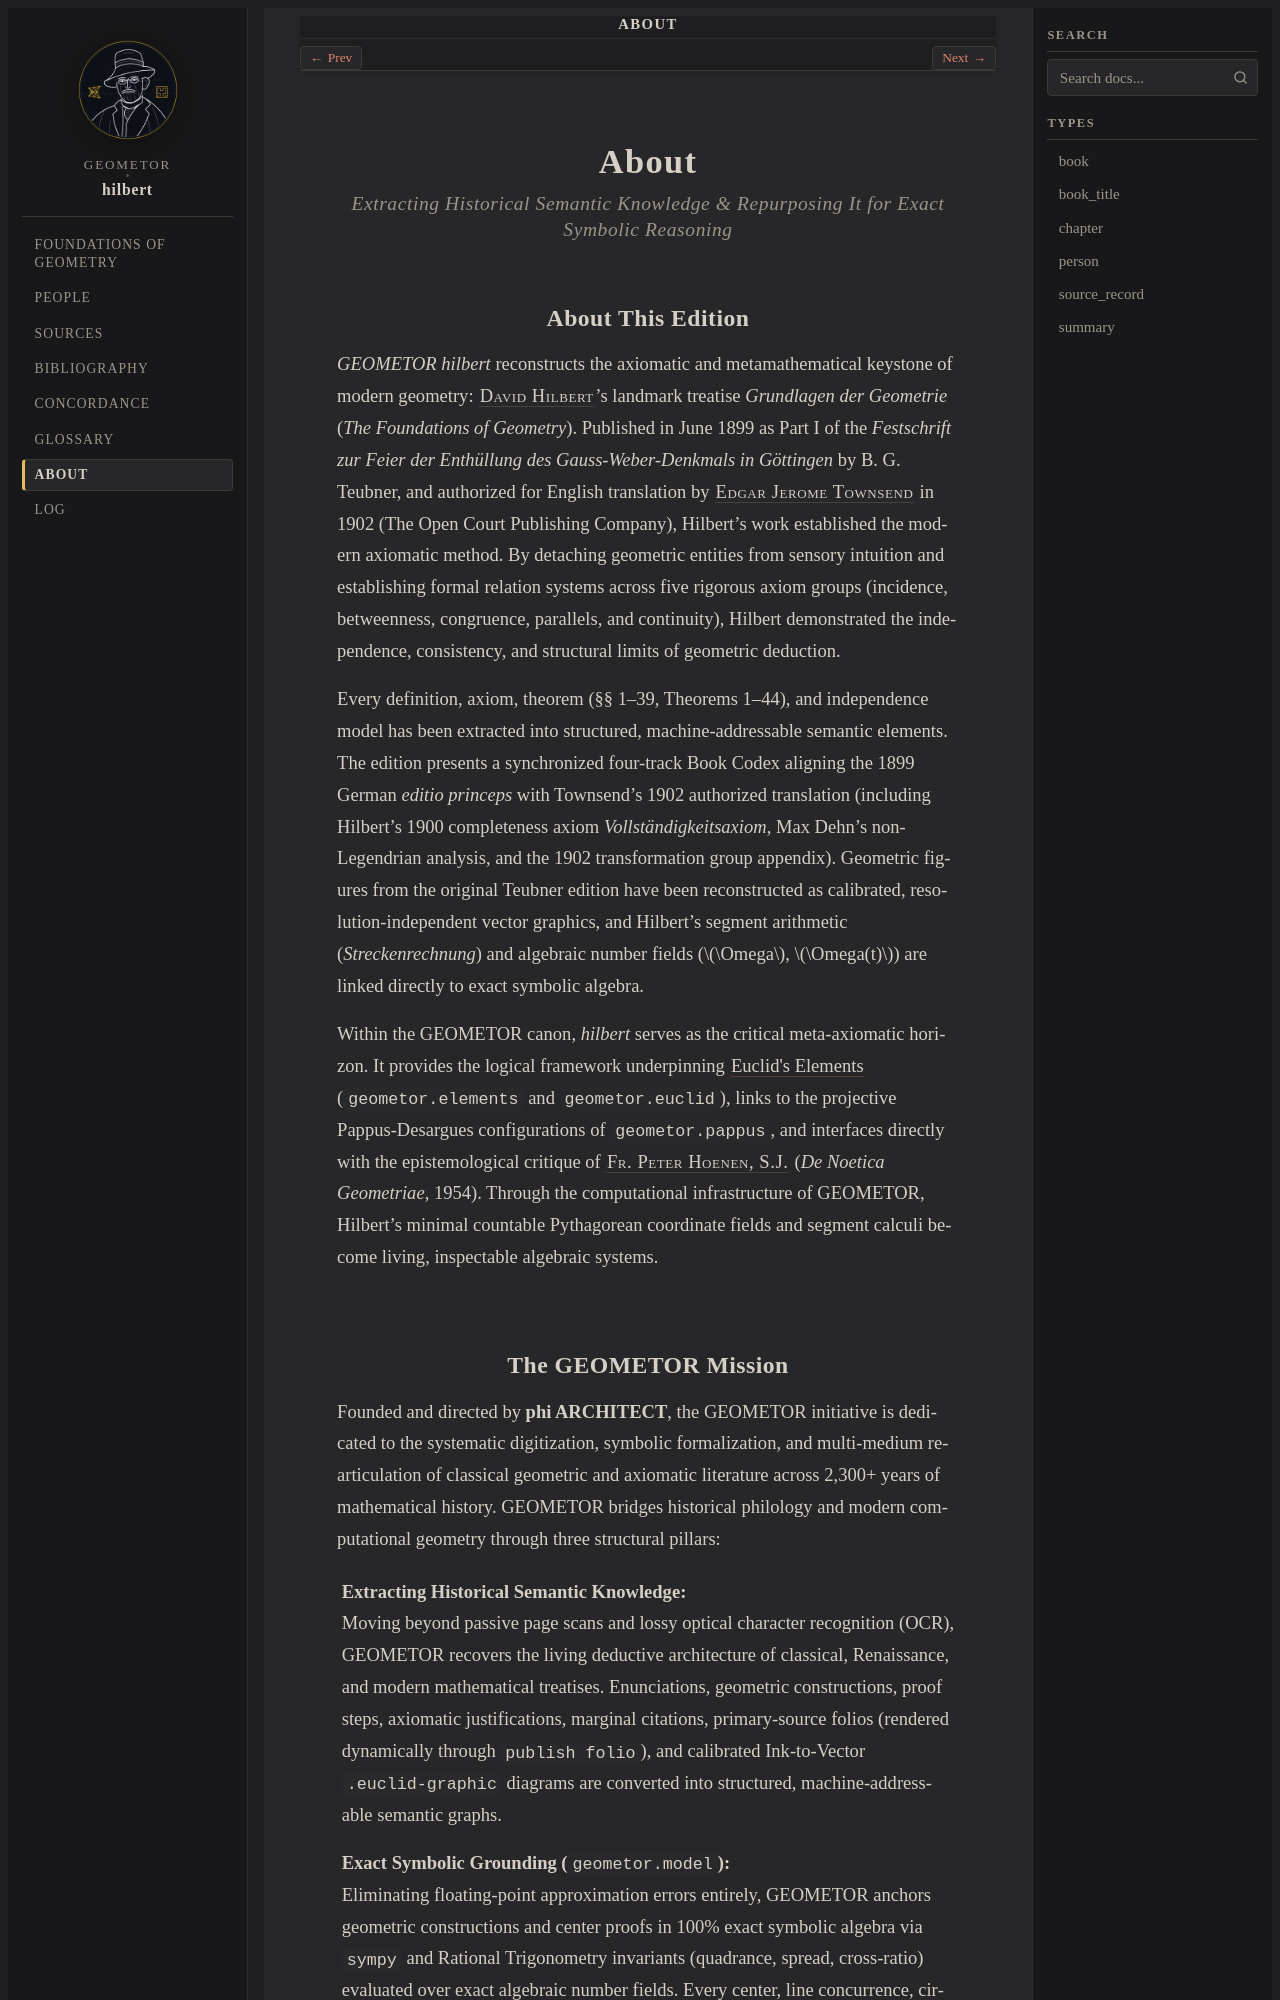

repository: geometor/hilbert · page: about/index.html · generator: sphinx

:navigation: header
:order: 20
:nav_title: About

.. _about:
.. _about-index:
.. _about-hilbert:
.. _hilbert-about:

About
=====

.. rubric:: Extracting Historical Semantic Knowledge & Repurposing It for Exact Symbolic Reasoning

About This Edition
------------------

*GEOMETOR hilbert* reconstructs the axiomatic and metamathematical keystone of modern geometry: :person:`David Hilbert <hilbert>`'s landmark treatise *Grundlagen der Geometrie* (*The Foundations of Geometry*). Published in June 1899 as Part I of the *Festschrift zur Feier der Enthüllung des Gauss-Weber-Denkmals in Göttingen* by B. G. Teubner, and authorized for English translation by :person:`Edgar Jerome Townsend <townsend>` in 1902 (The Open Court Publishing Company), Hilbert's work established the modern axiomatic method. By detaching geometric entities from sensory intuition and establishing formal relation systems across five rigorous axiom groups (incidence, betweenness, congruence, parallels, and continuity), Hilbert demonstrated the independence, consistency, and structural limits of geometric deduction.

Every definition, axiom, theorem (§§ 1–39, Theorems 1–44), and independence model has been extracted into structured, machine-addressable semantic elements. The edition presents a synchronized four-track Book Codex aligning the 1899 German *editio princeps* with Townsend's 1902 authorized translation (including Hilbert's 1900 completeness axiom *Vollständigkeitsaxiom*, Max Dehn's non-Legendrian analysis, and the 1902 transformation group appendix). Geometric figures from the original Teubner edition have been reconstructed as calibrated, resolution-independent vector graphics, and Hilbert's segment arithmetic (*Streckenrechnung*) and algebraic number fields (:math:`\Omega`, :math:`\Omega(t)`) are linked directly to exact symbolic algebra.

Within the GEOMETOR canon, *hilbert* serves as the critical meta-axiomatic horizon. It provides the logical framework underpinning :cite:`Euclid's Elements <euclid:elements>` (:mod:`geometor.elements` and :mod:`geometor.euclid`), links to the projective Pappus-Desargues configurations of :mod:`geometor.pappus`, and interfaces directly with the epistemological critique of :person:`Fr. Peter Hoenen, S.J. <hoenen>` (*De Noetica Geometriae*, 1954). Through the computational infrastructure of GEOMETOR, Hilbert's minimal countable Pythagorean coordinate fields and segment calculi become living, inspectable algebraic systems.
